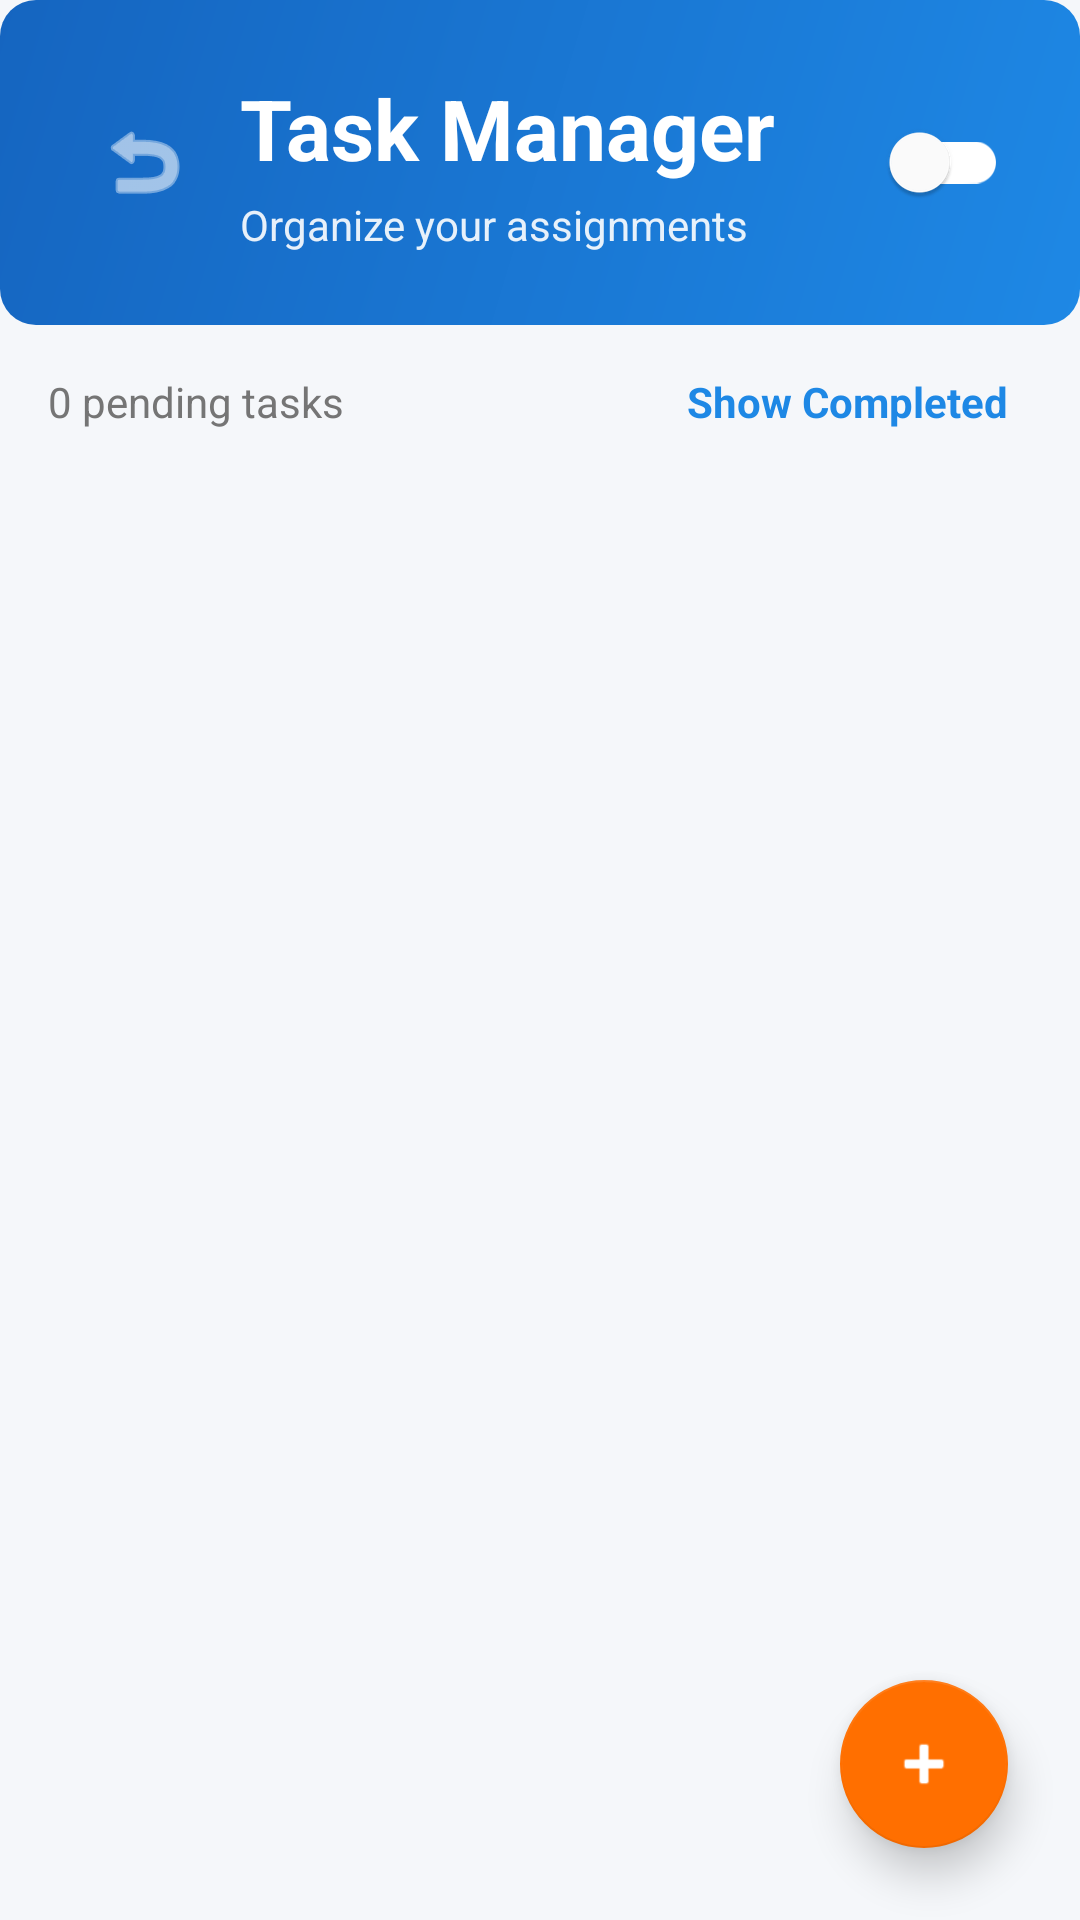

Write the Android layout XML for this screen, with the resource values it uses.
<!-- AndroidManifest.xml: application theme Theme.EduTrack -->
<!-- res/layout/activity_task_list.xml -->
<?xml version="1.0" encoding="utf-8"?>
<LinearLayout xmlns:android="http://schemas.android.com/apk/res/android"
    xmlns:app="http://schemas.android.com/apk/res-auto"
    android:orientation="vertical"
    android:layout_width="match_parent"
    android:layout_height="match_parent"
    android:background="@color/background">

    
    <LinearLayout
        android:orientation="horizontal"
        android:background="@drawable/bg_gradient_primary"
        android:padding="24dp"
        android:layout_width="match_parent"
        android:layout_height="wrap_content"
        android:gravity="center_vertical">

        <ImageButton
            android:id="@+id/btnBack"
            android:src="@android:drawable/ic_menu_revert"
            android:background="?attr/selectableItemBackgroundBorderless"
            android:tint="@color/white"
            android:layout_width="48dp"
            android:layout_height="48dp"
            android:layout_marginEnd="8dp"/>

        <LinearLayout
            android:orientation="vertical"
            android:layout_weight="1"
            android:layout_width="0dp"
            android:layout_height="wrap_content">

            <TextView
                android:text="Task Manager"
                android:textSize="28sp"
                android:textStyle="bold"
                android:textColor="@color/white"
                android:layout_width="wrap_content"
                android:layout_height="wrap_content"/>

            <TextView
                android:text="Organize your assignments"
                android:textSize="14sp"
                android:textColor="@color/white"
                android:alpha="0.9"
                android:layout_marginTop="4dp"
                android:layout_width="wrap_content"
                android:layout_height="wrap_content"/>
        </LinearLayout>

        <com.google.android.material.switchmaterial.SwitchMaterial
            android:id="@+id/switchShowCompleted"
            android:text=""
            android:textColor="@color/white"
            android:textSize="12sp"
            app:thumbTint="@color/white"
            app:trackTint="@color/white"
            android:layout_width="wrap_content"
            android:layout_height="wrap_content"/>
    </LinearLayout>

    <LinearLayout
        android:orientation="horizontal"
        android:padding="16dp"
        android:paddingTop="8dp"
        android:paddingBottom="8dp"
        android:background="@color/background"
        android:gravity="center_vertical"
        android:layout_width="match_parent"
        android:layout_height="wrap_content">

        <TextView
            android:id="@+id/tvTaskStats"
            android:text="0 pending tasks"
            android:textSize="14sp"
            android:textColor="@color/text_secondary"
            android:layout_weight="1"
            android:layout_width="0dp"
            android:layout_height="wrap_content"/>

        <TextView
            android:id="@+id/tvToggleLabel"
            android:text="Show Completed"
            android:textSize="14sp"
            android:textColor="@color/primary"
            android:textStyle="bold"
            android:layout_marginEnd="8dp"
            android:layout_width="wrap_content"
            android:layout_height="wrap_content"/>
    </LinearLayout>

    <FrameLayout
        android:layout_width="match_parent"
        android:layout_height="match_parent">

        <androidx.recyclerview.widget.RecyclerView
            android:id="@+id/rvTasks"
            android:padding="16dp"
            android:clipToPadding="false"
            android:layout_width="match_parent"
            android:layout_height="match_parent"/>

        <com.google.android.material.floatingactionbutton.FloatingActionButton
            android:id="@+id/fabAddTask"
            android:layout_gravity="bottom|end"
            android:layout_margin="24dp"
            android:src="@android:drawable/ic_input_add"
            app:backgroundTint="@color/accent"
            app:tint="@color/white"
            app:elevation="8dp"
            android:layout_width="wrap_content"
            android:layout_height="wrap_content"/>
    </FrameLayout>
</LinearLayout>
<!-- resources referenced by this layout -->
<resources>
  <color name="accent">#FF6F00</color>
  <color name="background">#F5F7FA</color>
  <color name="primary">#1E88E5</color>
  <color name="text_secondary">#757575</color>
  <color name="white">#FFFFFFFF</color>
  <!-- drawable bg_gradient_primary (drawable) -->
  <?xml version="1.0" encoding="utf-8"?>
  <shape xmlns:android="http://schemas.android.com/apk/res/android">
      <gradient
          android:angle="135"
          android:startColor="@color/gradient_start"
          android:endColor="@color/gradient_end"
          android:type="linear"/>
      <corners android:radius="12dp"/>
  </shape>
  <style name="Theme.EduTrack" parent="Theme.MaterialComponents.DayNight.DarkActionBar">
          
          <item name="colorPrimary">@color/primary</item>
          <item name="colorPrimaryVariant">@color/primary_dark</item>
          <item name="colorOnPrimary">@color/white</item>
          
          <item name="colorSecondary">@color/accent</item>
          <item name="colorSecondaryVariant">@color/primary_dark</item>
          <item name="colorOnSecondary">@color/white</item>
          
          <item name="android:colorBackground">@color/background</item>
          <item name="colorSurface">@color/surface</item>
          <item name="colorOnBackground">@color/text_primary</item>
          <item name="colorOnSurface">@color/text_primary</item>
          
          <item name="android:statusBarColor">@color/primary_dark</item>
          <item name="android:windowLightStatusBar" tools:targetApi="m">false</item>
          
          <item name="android:textColorPrimary">@color/text_primary</item>
          <item name="android:textColorSecondary">@color/text_secondary</item>
          <item name="android:textColorHint">@color/text_hint</item>
          
          <item name="android:windowBackground">@color/background</item>
          <item name="materialButtonStyle">@style/Widget.EduTrack.Button</item>
          <item name="textInputStyle">@style/Widget.EduTrack.TextInputLayout</item>
      </style>
  <color name="gradient_start">#1E88E5</color>
  <color name="gradient_end">#1565C0</color>
  <color name="primary_dark">#1565C0</color>
  <color name="surface">#FFFFFF</color>
  <color name="text_primary">#212121</color>
  <color name="text_hint">#9E9E9E</color>
  <style name="Widget.EduTrack.Button" parent="Widget.MaterialComponents.Button">
          <item name="cornerRadius">12dp</item>
          <item name="android:textAllCaps">false</item>
          <item name="android:fontFamily">sans-serif-medium</item>
      </style>
  <style name="Widget.EduTrack.TextInputLayout" parent="Widget.MaterialComponents.TextInputLayout.OutlinedBox">
          <item name="boxCornerRadiusTopStart">12dp</item>
          <item name="boxCornerRadiusTopEnd">12dp</item>
          <item name="boxCornerRadiusBottomStart">12dp</item>
          <item name="boxCornerRadiusBottomEnd">12dp</item>
          <item name="boxStrokeColor">@color/primary</item>
      </style>
</resources>
